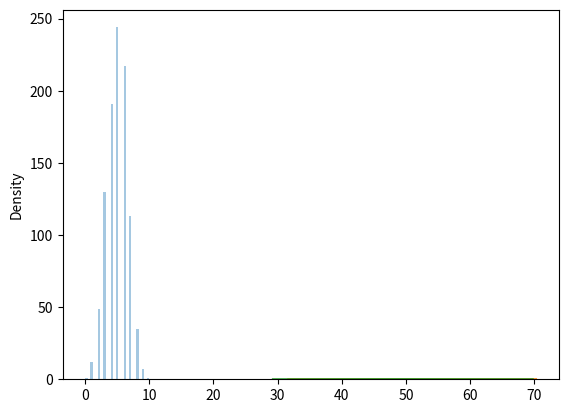

Generate this figure with matplotlib:
import matplotlib.pyplot as plt
import seaborn as sns
from numpy import random
print('Numpy')
print()

# Binomial Distribution is a Discrete Distribution.
# It describes the outcome of binary scenarios,
# e.g. toss of a coin, it will either be head or tails.

# It has three parameters:
# n - number of trials.
# p - probability of occurrence of each trial (e.g. for toss of a coin 0.5 each).
# size - The shape of the returned array.

# Given 10 trials for coin toss generate 10 data points:
x = random.binomial(n=10, p=0.5, size=10)
print(x)

# Visualization of Binomial Distribution
sns.distplot(random.binomial(n=10, p=0.5, size=1000), hist=True, kde=False)
plt.show()

# Difference Between Normal and Binomial Distribution:
# The main difference is that normal distribution is
# continuous whereas binomial is discrete, but if there
# are enough data points it will be quite similar to normal
# distribution with certain loc and scale.

sns.distplot(random.normal(loc=50, scale=5, size=1000), hist=False, label='normal')
sns.distplot(random.binomial(n=100, p=0.5, size=1000), hist=False, label='binomial')
plt.show()
